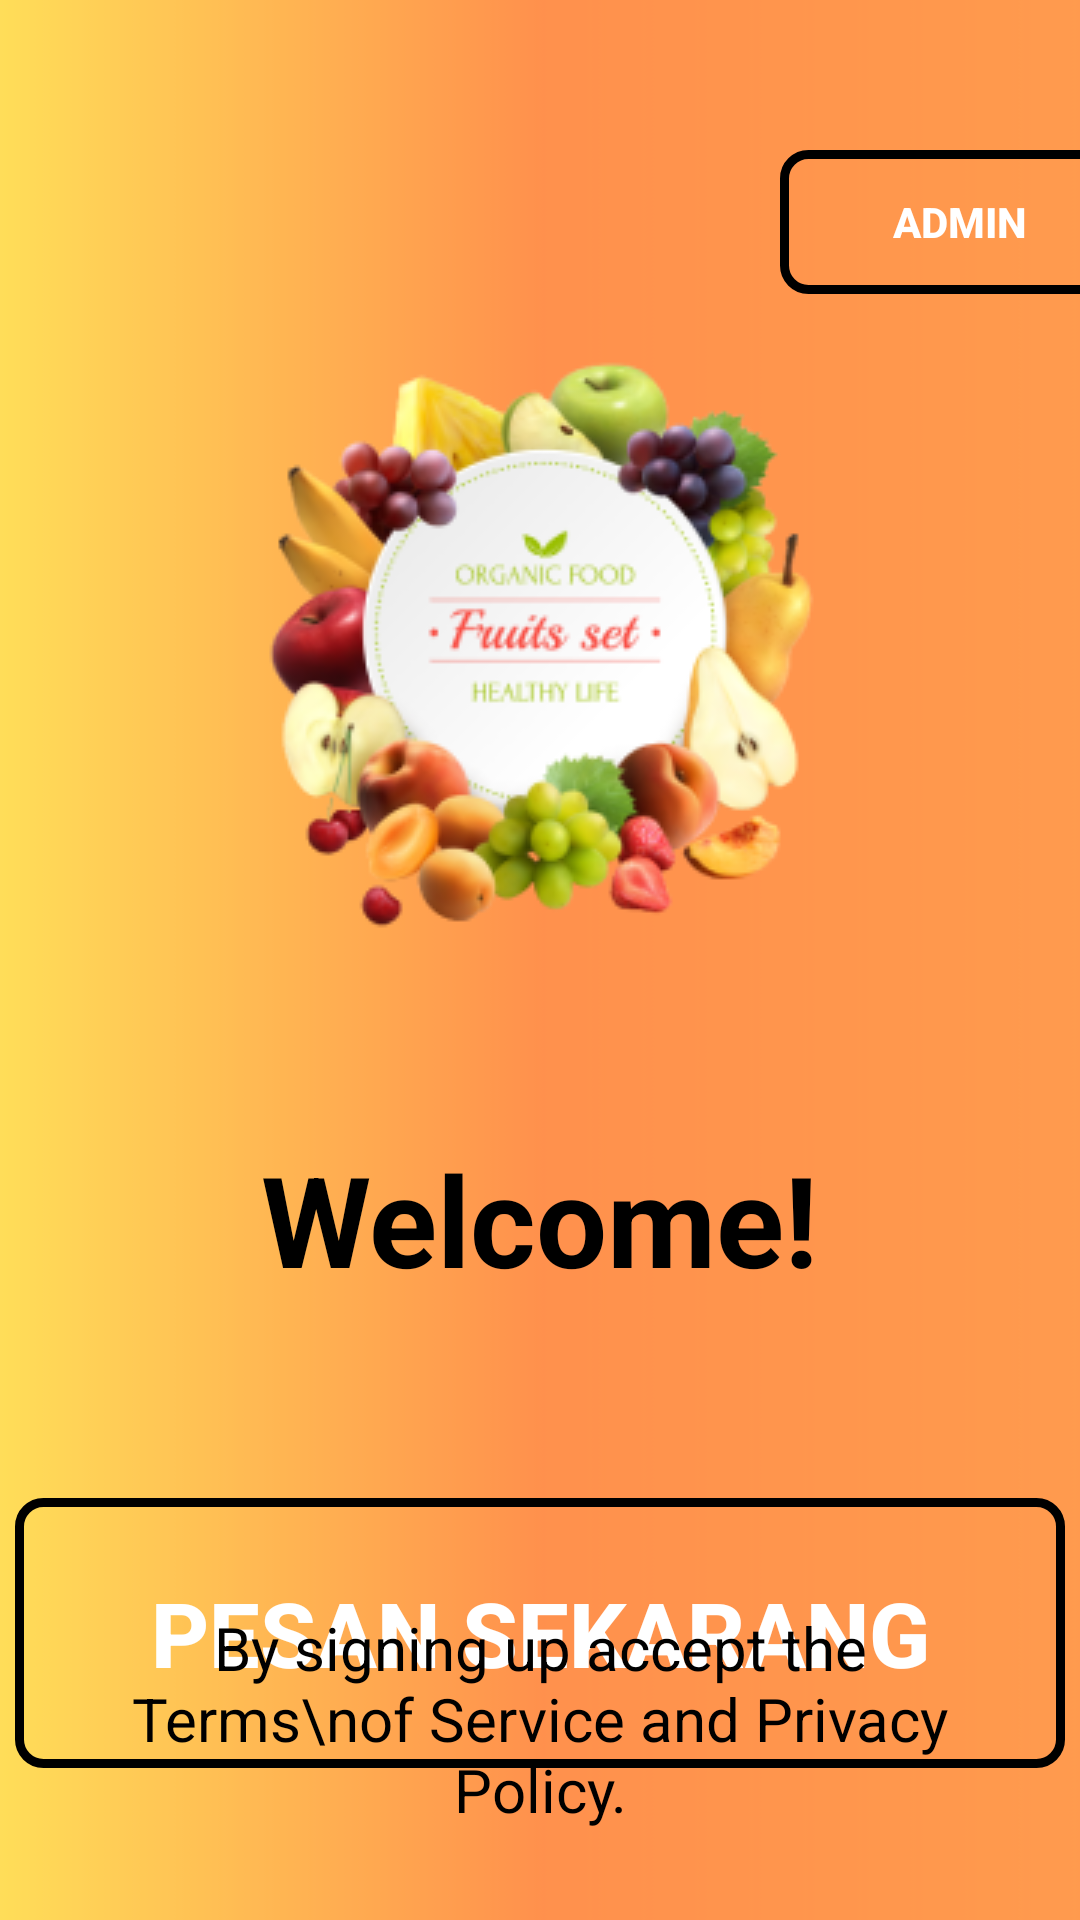

Reconstruct the res/layout file that produces this screen, plus the resources it refers to.
<!-- AndroidManifest.xml: application theme Theme.Uas_Toko -->
<!-- res/layout/activity_get_started.xml -->
<?xml version="1.0" encoding="utf-8"?>
<RelativeLayout xmlns:android="http://schemas.android.com/apk/res/android"
    xmlns:app="http://schemas.android.com/apk/res-auto"
    xmlns:tools="http://schemas.android.com/tools"
    android:layout_width="match_parent"
    android:background="@drawable/bg3"
    android:layout_height="match_parent"
    android:orientation="vertical"
    tools:context=".Get_StartedActivity">

    <LinearLayout
        android:layout_width="match_parent"
        android:layout_height="wrap_content"
        android:gravity="center"
        android:layout_marginTop="50dp"
        android:paddingBottom="10dp"
        android:orientation="vertical">

        <Button
            android:id="@+id/btn_masuk"
            android:layout_width="120dp"
            android:layout_height="48dp"
            android:layout_marginLeft="140dp"
            android:layout_marginTop="0dp"
            android:layout_marginRight="0dp"
            android:background="@drawable/bg_btn_stroke"
            android:text="Admin"
            android:textColor="@color/white"
            android:textSize="14sp"
            android:textStyle="bold" />

        <ImageView
            android:layout_width="wrap_content"
            android:layout_height="wrap_content"
            android:src="@drawable/img1" />

        <TextView
            android:layout_width="wrap_content"
            android:layout_height="wrap_content"
            android:text="Welcome!"
            android:textColor="@color/black"
            android:textSize="42sp"
            android:textStyle="bold"
            android:layout_marginTop="50dp"/>


































        <Button
            android:id="@+id/btn_user"
            android:layout_width="350dp"
            android:layout_height="90dp"
            android:text="Pesan Sekarang"
            android:textSize="30sp"
            android:textColor="@color/white"
            android:textStyle="bold"
            android:background="@drawable/bg_btn_stroke"
            android:layout_marginLeft="35dp"
            android:layout_marginRight="35dp"
            android:layout_marginTop="65dp"/>
    </LinearLayout>
    <TextView
        android:layout_width="wrap_content"
        android:layout_height="wrap_content"
        android:text="By signing up accept the Terms\nof Service and Privacy Policy."
        android:textColor="@color/black"
        android:textSize="20sp"
        android:layout_alignParentBottom="true"
        android:textAlignment="center"
        android:padding="30dp"
        android:layout_centerHorizontal="true"/>

</RelativeLayout>
<!-- resources referenced by this layout -->
<resources>
  <color name="black">#FF000000</color>
  <color name="white">#FFFFFFFF</color>
  <!-- drawable bg3: png bitmap (drawable, 3460 bytes) -->
  <!-- drawable bg_btn_stroke (drawable) -->
  <?xml version="1.0" encoding="utf-8"?>
  <shape xmlns:android="http://schemas.android.com/apk/res/android"
      android:shape="rectangle">
      <stroke
          android:color="@color/black"
          android:width="3dp"/>
  
      <corners android:radius="8dp" />
  </shape>
  <!-- drawable img1: png bitmap (drawable, 53790 bytes) -->
  <style name="Theme.Uas_Toko" parent="Theme.MaterialComponents.DayNight.DarkActionBar">
          
          <item name="colorPrimary">@color/black</item>
          <item name="colorPrimaryVariant">@color/orange</item>
          <item name="colorOnPrimary">@color/white</item>
          
          <item name="colorSecondary">@color/teal_200</item>
          <item name="colorSecondaryVariant">@color/teal_700</item>
          <item name="colorOnSecondary">@color/black</item>
          
          <item name="android:statusBarColor">?attr/colorPrimaryVariant</item>
          
  
      </style>
  <color name="orange">#EF9652</color>
  <color name="teal_200">#FF03DAC5</color>
  <color name="teal_700">#FF018786</color>
</resources>
